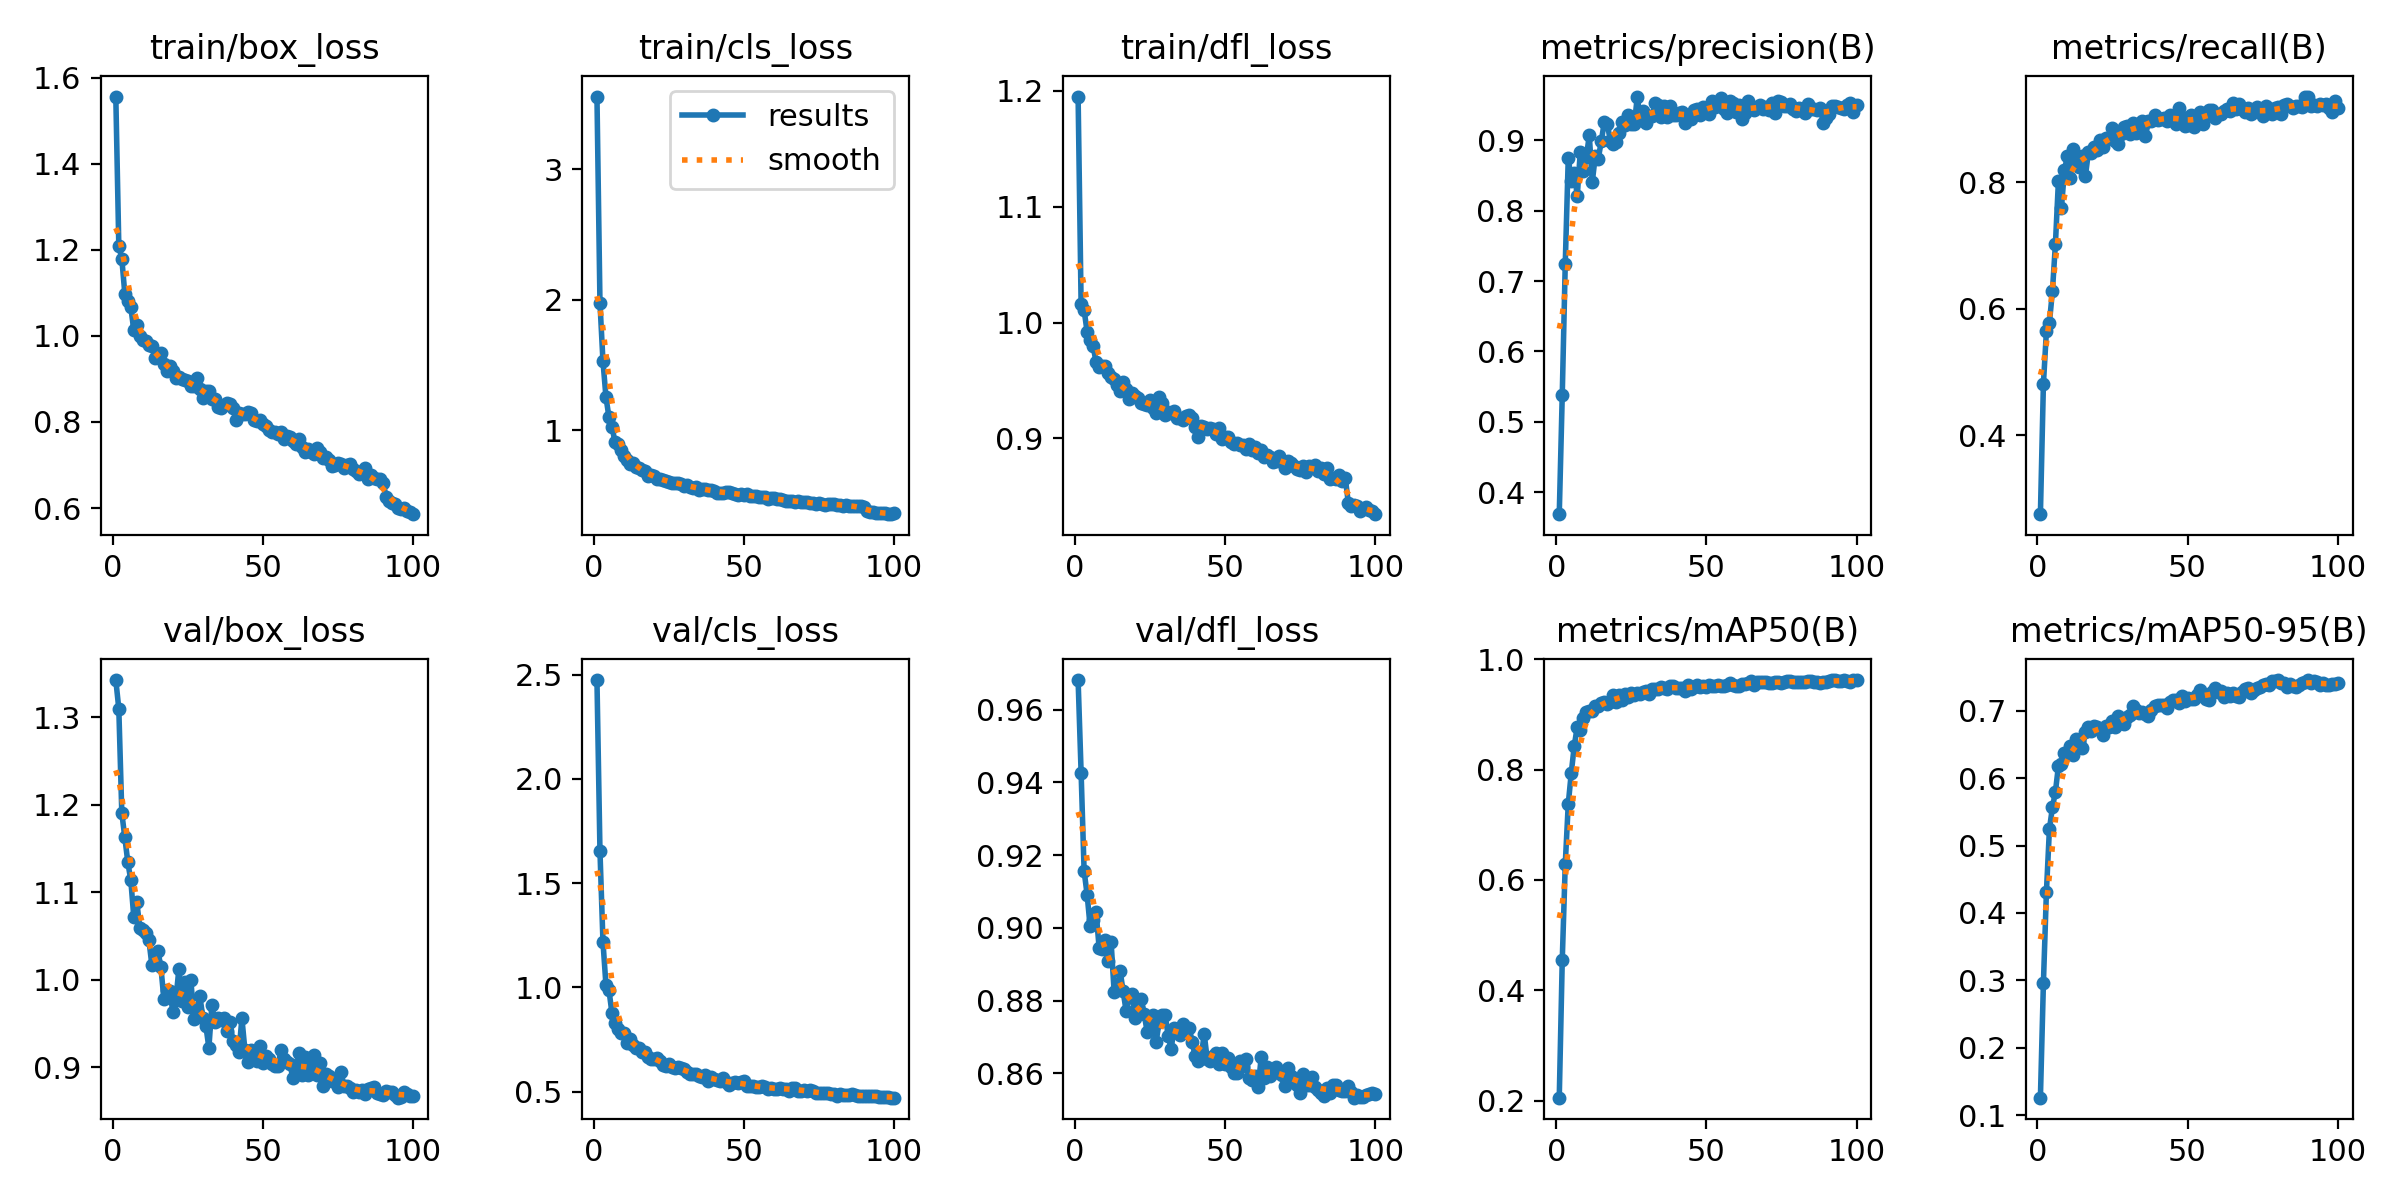

Source data for this figure (header and first rows):
epoch, train/box_loss, train/cls_loss, train/dfl_loss, metrics/precision(B), metrics/recall(B), metrics/mAP50(B), metrics/mAP50-95(B), val/box_loss, val/cls_loss, val/dfl_loss, lr/pg0, lr/pg1, lr/pg2
1, 1.556, 3.557, 1.195, 0.3688, 0.2753, 0.2053, 0.1259, 1.343, 2.474, 0.9681, 0.000207, 0.000207, 0.000207
2, 1.21, 1.978, 1.016, 0.5384, 0.481, 0.4549, 0.2958, 1.31, 1.655, 0.9427, 0.0004112, 0.0004112, 0.0004112
3, 1.18, 1.528, 1.011, 0.725, 0.5645, 0.6288, 0.4309, 1.191, 1.219, 0.9156, 0.0006113, 0.0006113, 0.0006113
4, 1.098, 1.254, 0.9921, 0.8751, 0.578, 0.7378, 0.5242, 1.163, 1.011, 0.9092, 0.0006064, 0.0006064, 0.0006064
5, 1.081, 1.1, 0.9845, 0.8429, 0.6277, 0.794, 0.5564, 1.134, 0.9872, 0.9004, 0.0006002, 0.0006002, 0.0006002
6, 1.066, 1.028, 0.9797, 0.8544, 0.7024, 0.843, 0.5798, 1.114, 0.8765, 0.9022, 0.0005941, 0.0005941, 0.0005941
7, 1.013, 0.9096, 0.9657, 0.8211, 0.8019, 0.878, 0.6178, 1.071, 0.8288, 0.9043, 0.0005879, 0.0005879, 0.0005879
8, 1.026, 0.895, 0.9617, 0.8832, 0.7592, 0.8718, 0.6211, 1.089, 0.8018, 0.8945, 0.0005817, 0.0005817, 0.0005817
9, 1, 0.85, 0.9627, 0.8559, 0.8187, 0.8939, 0.6375, 1.06, 0.7795, 0.8941, 0.0005755, 0.0005755, 0.0005755
10, 0.9916, 0.7998, 0.9629, 0.8759, 0.842, 0.9049, 0.636, 1.057, 0.7839, 0.8965, 0.0005693, 0.0005693, 0.0005693
11, 0.989, 0.7704, 0.9567, 0.9071, 0.8072, 0.9061, 0.647, 1.054, 0.735, 0.8908, 0.0005631, 0.0005631, 0.0005631
12, 0.9793, 0.7424, 0.9534, 0.841, 0.8527, 0.9071, 0.635, 1.046, 0.7541, 0.896, 0.0005569, 0.0005569, 0.0005569
13, 0.9761, 0.7518, 0.9513, 0.8777, 0.8417, 0.9158, 0.6575, 1.017, 0.725, 0.8824, 0.0005508, 0.0005508, 0.0005508
14, 0.9492, 0.7173, 0.9464, 0.8741, 0.8246, 0.9162, 0.6533, 1.02, 0.7106, 0.8835, 0.0005446, 0.0005446, 0.0005446
15, 0.9502, 0.7071, 0.9408, 0.8989, 0.8415, 0.921, 0.6446, 1.033, 0.7109, 0.8882, 0.0005384, 0.0005384, 0.0005384
16, 0.9607, 0.6941, 0.9487, 0.9259, 0.81, 0.9231, 0.668, 1.015, 0.6885, 0.8825, 0.0005322, 0.0005322, 0.0005322
17, 0.935, 0.6862, 0.943, 0.9239, 0.8481, 0.919, 0.6764, 0.9784, 0.6913, 0.8771, 0.000526, 0.000526, 0.000526
18, 0.9184, 0.6509, 0.9344, 0.8994, 0.8462, 0.9229, 0.6697, 0.9882, 0.6655, 0.8809, 0.0005198, 0.0005198, 0.0005198
19, 0.9299, 0.6531, 0.9393, 0.8943, 0.8558, 0.9345, 0.6776, 0.9873, 0.6563, 0.8817, 0.0005136, 0.0005136, 0.0005136
20, 0.9175, 0.6514, 0.9366, 0.898, 0.8517, 0.9232, 0.6752, 0.963, 0.6582, 0.8753, 0.0005074, 0.0005074, 0.0005074
21, 0.9015, 0.6232, 0.9352, 0.9109, 0.8664, 0.9356, 0.6729, 0.9771, 0.6606, 0.8783, 0.0005012, 0.0005012, 0.0005012
22, 0.905, 0.6236, 0.9305, 0.9268, 0.856, 0.9269, 0.6635, 1.012, 0.6479, 0.8803, 0.0004951, 0.0004951, 0.0004951
23, 0.8994, 0.6211, 0.9294, 0.9218, 0.8706, 0.9369, 0.6773, 0.9762, 0.6277, 0.8763, 0.0004889, 0.0004889, 0.0004889
24, 0.8967, 0.6096, 0.9292, 0.9355, 0.8707, 0.932, 0.6756, 0.997, 0.6226, 0.8714, 0.0004827, 0.0004827, 0.0004827
25, 0.8942, 0.6031, 0.9336, 0.9237, 0.8861, 0.9396, 0.6841, 0.9693, 0.6328, 0.8743, 0.0004765, 0.0004765, 0.0004765
26, 0.8827, 0.5941, 0.9264, 0.9226, 0.8645, 0.9361, 0.6754, 0.9998, 0.6198, 0.876, 0.0004703, 0.0004703, 0.0004703
27, 0.8827, 0.5965, 0.9222, 0.9623, 0.8602, 0.9395, 0.6918, 0.9546, 0.614, 0.8687, 0.0004641, 0.0004641, 0.0004641
28, 0.9016, 0.5979, 0.9358, 0.9283, 0.8764, 0.9369, 0.6817, 0.9645, 0.6171, 0.8742, 0.0004579, 0.0004579, 0.0004579
29, 0.8774, 0.5917, 0.9304, 0.9419, 0.8881, 0.9414, 0.6797, 0.981, 0.6145, 0.8761, 0.0004518, 0.0004518, 0.0004518
30, 0.8556, 0.5759, 0.9205, 0.9241, 0.8889, 0.942, 0.6911, 0.9568, 0.6111, 0.876, 0.0004456, 0.0004456, 0.0004456
31, 0.8721, 0.5839, 0.9225, 0.9342, 0.8758, 0.9368, 0.6943, 0.947, 0.5964, 0.8702, 0.0004394, 0.0004394, 0.0004394
32, 0.8716, 0.5686, 0.9219, 0.9353, 0.8937, 0.9459, 0.7064, 0.9222, 0.5862, 0.8668, 0.0004332, 0.0004332, 0.0004332
33, 0.8523, 0.5606, 0.9235, 0.9534, 0.878, 0.9459, 0.7011, 0.971, 0.583, 0.8725, 0.000427, 0.000427, 0.000427
34, 0.8538, 0.565, 0.9177, 0.9505, 0.8881, 0.9453, 0.6964, 0.9515, 0.5849, 0.8716, 0.0004208, 0.0004208, 0.0004208
35, 0.8358, 0.54, 0.9178, 0.9332, 0.8965, 0.9498, 0.6978, 0.9562, 0.5772, 0.8707, 0.0004146, 0.0004146, 0.0004146
36, 0.8329, 0.5477, 0.9162, 0.9484, 0.8731, 0.9476, 0.6946, 0.9539, 0.5724, 0.8736, 0.0004084, 0.0004084, 0.0004084
37, 0.8391, 0.5509, 0.9196, 0.9331, 0.8965, 0.9467, 0.6927, 0.9561, 0.579, 0.8724, 0.0004022, 0.0004022, 0.0004022
38, 0.8437, 0.5431, 0.92, 0.9489, 0.8971, 0.952, 0.7004, 0.9419, 0.5526, 0.8726, 0.0003961, 0.0003961, 0.0003961
39, 0.8425, 0.545, 0.9176, 0.9358, 0.9069, 0.9513, 0.7074, 0.9521, 0.5689, 0.8685, 0.0003899, 0.0003899, 0.0003899
40, 0.8329, 0.5328, 0.9102, 0.9367, 0.8984, 0.9486, 0.7083, 0.9296, 0.5602, 0.8646, 0.0003837, 0.0003837, 0.0003837
41, 0.8047, 0.5226, 0.9015, 0.9395, 0.9, 0.9472, 0.708, 0.9256, 0.5563, 0.8633, 0.0003775, 0.0003775, 0.0003775
42, 0.8203, 0.5197, 0.9107, 0.9406, 0.9016, 0.9478, 0.7078, 0.9172, 0.5515, 0.8646, 0.0003713, 0.0003713, 0.0003713
43, 0.8188, 0.5215, 0.9099, 0.9252, 0.8972, 0.9421, 0.7037, 0.9558, 0.5645, 0.8708, 0.0003651, 0.0003651, 0.0003651
44, 0.8174, 0.5234, 0.9082, 0.9343, 0.9067, 0.9538, 0.7131, 0.9196, 0.5463, 0.8639, 0.0003589, 0.0003589, 0.0003589
45, 0.8223, 0.5263, 0.9087, 0.9301, 0.9022, 0.9457, 0.716, 0.9058, 0.5337, 0.8632, 0.0003527, 0.0003527, 0.0003527
46, 0.8202, 0.5209, 0.9085, 0.9439, 0.8915, 0.9506, 0.7158, 0.9202, 0.5418, 0.8648, 0.0003466, 0.0003466, 0.0003466
47, 0.8051, 0.5111, 0.9035, 0.9453, 0.9171, 0.9526, 0.7109, 0.9185, 0.5458, 0.8657, 0.0003404, 0.0003404, 0.0003404
48, 0.8033, 0.5058, 0.909, 0.9354, 0.9029, 0.9505, 0.7212, 0.9069, 0.5438, 0.8626, 0.0003342, 0.0003342, 0.0003342
49, 0.8044, 0.5081, 0.8999, 0.9481, 0.8883, 0.9512, 0.714, 0.9241, 0.5445, 0.8656, 0.000328, 0.000328, 0.000328
50, 0.796, 0.5044, 0.9015, 0.9429, 0.89, 0.9495, 0.7194, 0.9051, 0.5531, 0.8626, 0.0003218, 0.0003218, 0.0003218
51, 0.7916, 0.509, 0.9015, 0.9377, 0.9067, 0.9529, 0.717, 0.9131, 0.5253, 0.8642, 0.0003156, 0.0003156, 0.0003156
52, 0.7805, 0.4948, 0.8973, 0.9563, 0.8872, 0.9508, 0.7167, 0.9088, 0.5275, 0.8617, 0.0003094, 0.0003094, 0.0003094
53, 0.7772, 0.4925, 0.8952, 0.9475, 0.8989, 0.9525, 0.7233, 0.9042, 0.5286, 0.86, 0.0003033, 0.0003033, 0.0003033
54, 0.7764, 0.4952, 0.8964, 0.9509, 0.9106, 0.9539, 0.7307, 0.901, 0.5218, 0.8602, 0.0002971, 0.0002971, 0.0002971
55, 0.7711, 0.4882, 0.8944, 0.9606, 0.8915, 0.9514, 0.7212, 0.9017, 0.5208, 0.8632, 0.0002909, 0.0002909, 0.0002909
56, 0.7779, 0.4872, 0.8946, 0.9443, 0.9066, 0.951, 0.7169, 0.9192, 0.5273, 0.862, 0.0002847, 0.0002847, 0.0002847
57, 0.7614, 0.4863, 0.8911, 0.9386, 0.9143, 0.953, 0.7162, 0.9097, 0.525, 0.8639, 0.0002785, 0.0002785, 0.0002785
58, 0.7676, 0.4768, 0.8951, 0.9563, 0.9137, 0.9571, 0.7271, 0.9056, 0.5136, 0.8588, 0.0002723, 0.0002723, 0.0002723
59, 0.765, 0.4768, 0.8903, 0.9537, 0.9009, 0.9534, 0.7333, 0.9032, 0.5194, 0.8582, 0.0002661, 0.0002661, 0.0002661
60, 0.7564, 0.4791, 0.893, 0.9409, 0.9083, 0.9518, 0.7274, 0.8873, 0.513, 0.8593, 0.0002599, 0.0002599, 0.0002599
... 40 more rows
